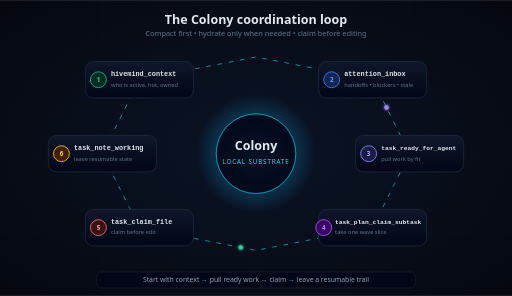
t = 0.00 s
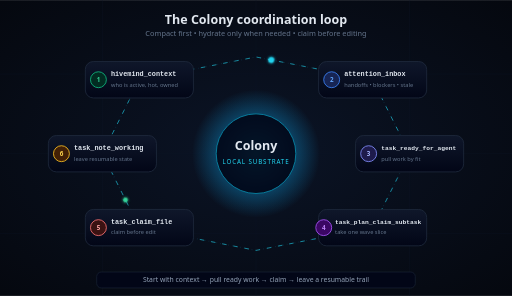
t = 1.50 s
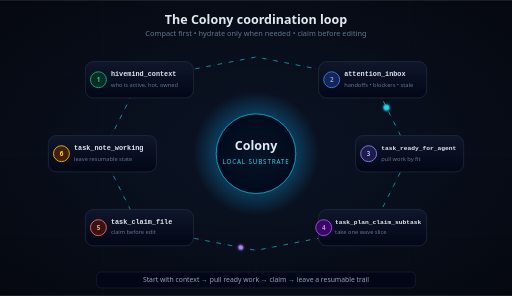
t = 3.00 s
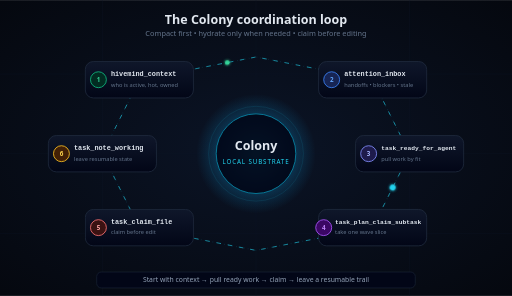
t = 4.00 s
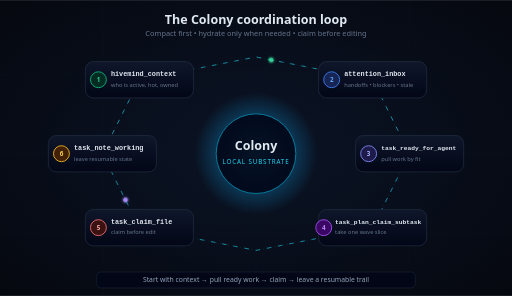
t = 4.50 s
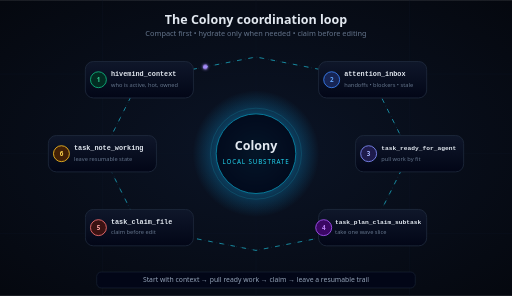
t = 6.75 s

The animated SVG that drew these frames (rendered in a browser with its animation timeline set to each time). Animation: 8 SMIL elements (animate=5,animateMotion=3); one cycle of 9.00 s, repeats indefinitely.

<svg xmlns="http://www.w3.org/2000/svg" viewBox="0 0 900 520" role="img" aria-label="The Colony coordination loop: hivemind_context, attention_inbox, task_ready_for_agent, task_plan_claim_subtask, task_claim_file, task_note_working">
  <defs>
    <radialGradient id="bg" cx="50%" cy="50%" r="70%">
      <stop offset="0%" stop-color="#0b1426"/>
      <stop offset="100%" stop-color="#05080f"/>
    </radialGradient>
    <radialGradient id="core" cx="50%" cy="50%" r="50%">
      <stop offset="0%" stop-color="#22d3ee" stop-opacity="0.9"/>
      <stop offset="55%" stop-color="#0ea5e9" stop-opacity="0.4"/>
      <stop offset="100%" stop-color="#0ea5e9" stop-opacity="0"/>
    </radialGradient>
    <linearGradient id="nodeFill" x1="0" y1="0" x2="0" y2="1">
      <stop offset="0%" stop-color="#0f172a"/>
      <stop offset="100%" stop-color="#020617"/>
    </linearGradient>
    <filter id="glow" x="-50%" y="-50%" width="200%" height="200%">
      <feGaussianBlur stdDeviation="3" result="b"/>
      <feMerge><feMergeNode in="b"/><feMergeNode in="SourceGraphic"/></feMerge>
    </filter>
    <filter id="softGlow" x="-50%" y="-50%" width="200%" height="200%">
      <feGaussianBlur stdDeviation="6" result="b"/>
      <feMerge><feMergeNode in="b"/><feMergeNode in="SourceGraphic"/></feMerge>
    </filter>

    <!-- Path for the hexagonal loop the packet travels along -->
    <path id="loopPath"
      d="M 245 140 L 450 100 L 655 140 L 720 270 L 655 400 L 450 440 L 245 400 L 180 270 Z"
      fill="none"/>

    <!-- Reusable node card -->
    <symbol id="node" overflow="visible">
      <rect x="-95" y="-32" width="190" height="64" rx="14" ry="14"
        fill="url(#nodeFill)" stroke="#1e293b" stroke-width="1.5"/>
    </symbol>
  </defs>

  <rect width="900" height="520" fill="url(#bg)"/>

  <!-- Subtle grid -->
  <g stroke="#0f172a" stroke-width="1" opacity="0.5">
    <path d="M 0 130 H 900 M 0 270 H 900 M 0 410 H 900"/>
    <path d="M 180 0 V 520 M 450 0 V 520 M 720 0 V 520"/>
  </g>

  <!-- Title -->
  <g font-family="ui-sans-serif, system-ui, -apple-system, Segoe UI, Roboto, sans-serif">
    <text x="450" y="42" text-anchor="middle" fill="#e2e8f0" font-size="22" font-weight="600">The Colony coordination loop</text>
    <text x="450" y="64" text-anchor="middle" fill="#64748b" font-size="13">Compact first &#8226; hydrate only when needed &#8226; claim before editing</text>
  </g>

  <!-- Center core with breathing animation -->
  <g transform="translate(450 270)">
    <circle r="110" fill="url(#core)">
      <animate attributeName="r" values="105;115;105" dur="4s" repeatCount="indefinite"/>
      <animate attributeName="opacity" values="0.7;1;0.7" dur="4s" repeatCount="indefinite"/>
    </circle>
    <circle r="70" fill="#020617" stroke="#0891b2" stroke-width="1.5" opacity="0.9"/>
    <circle r="70" fill="none" stroke="#22d3ee" stroke-width="1" opacity="0.5">
      <animate attributeName="r" values="70;90;70" dur="3s" repeatCount="indefinite"/>
      <animate attributeName="opacity" values="0.5;0;0.5" dur="3s" repeatCount="indefinite"/>
    </circle>
    <text y="-6" text-anchor="middle" fill="#e2e8f0" font-family="ui-sans-serif, system-ui, sans-serif" font-size="22" font-weight="600">Colony</text>
    <text y="18" text-anchor="middle" fill="#22d3ee" font-family="ui-sans-serif, system-ui, sans-serif" font-size="11" letter-spacing="1.5">LOCAL SUBSTRATE</text>
  </g>

  <!-- Animated path glow showing flow direction -->
  <use href="#loopPath" stroke="#0e7490" stroke-width="2" opacity="0.35" stroke-dasharray="1 6"/>
  <use href="#loopPath" stroke="#22d3ee" stroke-width="1.5" stroke-dasharray="8 12" opacity="0.7">
    <animate attributeName="stroke-dashoffset" values="0;-40" dur="2s" repeatCount="indefinite"/>
  </use>

  <!-- Three packets flowing along the loop, staggered -->
  <g filter="url(#glow)">
    <circle r="5" fill="#22d3ee">
      <animateMotion dur="9s" repeatCount="indefinite" rotate="auto">
        <mpath href="#loopPath"/>
      </animateMotion>
    </circle>
    <circle r="4" fill="#a78bfa">
      <animateMotion dur="9s" begin="-3s" repeatCount="indefinite" rotate="auto">
        <mpath href="#loopPath"/>
      </animateMotion>
    </circle>
    <circle r="4" fill="#34d399">
      <animateMotion dur="9s" begin="-6s" repeatCount="indefinite" rotate="auto">
        <mpath href="#loopPath"/>
      </animateMotion>
    </circle>
  </g>

  <!-- Nodes -->
  <!-- 1 hivemind_context (top-left) -->
  <g transform="translate(245 140)">
    <use href="#node"/>
    <circle cx="-72" cy="0" r="14" fill="#022c22" stroke="#10b981" stroke-width="1.5"/>
    <text x="-72" y="4" text-anchor="middle" fill="#34d399" font-family="ui-sans-serif, system-ui, sans-serif" font-size="11" font-weight="700">1</text>
    <text x="-50" y="-6" fill="#e2e8f0" font-family="ui-monospace, SFMono-Regular, Menlo, monospace" font-size="12" font-weight="600">hivemind_context</text>
    <text x="-50" y="12" fill="#64748b" font-family="ui-sans-serif, system-ui, sans-serif" font-size="10">who is active, hot, owned</text>
  </g>

  <!-- 2 attention_inbox (top-right) -->
  <g transform="translate(655 140)">
    <use href="#node"/>
    <circle cx="-72" cy="0" r="14" fill="#172554" stroke="#3b82f6" stroke-width="1.5"/>
    <text x="-72" y="4" text-anchor="middle" fill="#60a5fa" font-family="ui-sans-serif, system-ui, sans-serif" font-size="11" font-weight="700">2</text>
    <text x="-50" y="-6" fill="#e2e8f0" font-family="ui-monospace, SFMono-Regular, Menlo, monospace" font-size="12" font-weight="600">attention_inbox</text>
    <text x="-50" y="12" fill="#64748b" font-family="ui-sans-serif, system-ui, sans-serif" font-size="10">handoffs &#8226; blockers &#8226; stale</text>
  </g>

  <!-- 3 task_ready_for_agent (right) -->
  <g transform="translate(720 270)">
    <use href="#node"/>
    <circle cx="-72" cy="0" r="14" fill="#1e1b4b" stroke="#818cf8" stroke-width="1.5"/>
    <text x="-72" y="4" text-anchor="middle" fill="#a5b4fc" font-family="ui-sans-serif, system-ui, sans-serif" font-size="11" font-weight="700">3</text>
    <text x="-50" y="-6" fill="#e2e8f0" font-family="ui-monospace, SFMono-Regular, Menlo, monospace" font-size="11" font-weight="600">task_ready_for_agent</text>
    <text x="-50" y="12" fill="#64748b" font-family="ui-sans-serif, system-ui, sans-serif" font-size="10">pull work by fit</text>
  </g>

  <!-- 4 task_plan_claim_subtask (bottom-right) -->
  <g transform="translate(655 400)">
    <use href="#node"/>
    <circle cx="-86" cy="0" r="14" fill="#3b0764" stroke="#a855f7" stroke-width="1.5"/>
    <text x="-86" y="4" text-anchor="middle" fill="#c084fc" font-family="ui-sans-serif, system-ui, sans-serif" font-size="11" font-weight="700">4</text>
    <text x="-66" y="-6" fill="#e2e8f0" font-family="ui-monospace, SFMono-Regular, Menlo, monospace" font-size="11" font-weight="600">task_plan_claim_subtask</text>
    <text x="-66" y="12" fill="#64748b" font-family="ui-sans-serif, system-ui, sans-serif" font-size="10">take one wave slice</text>
  </g>

  <!-- 5 task_claim_file (bottom-left) -->
  <g transform="translate(245 400)">
    <use href="#node"/>
    <circle cx="-72" cy="0" r="14" fill="#3a1212" stroke="#f87171" stroke-width="1.5"/>
    <text x="-72" y="4" text-anchor="middle" fill="#fca5a5" font-family="ui-sans-serif, system-ui, sans-serif" font-size="11" font-weight="700">5</text>
    <text x="-50" y="-6" fill="#e2e8f0" font-family="ui-monospace, SFMono-Regular, Menlo, monospace" font-size="12" font-weight="600">task_claim_file</text>
    <text x="-50" y="12" fill="#64748b" font-family="ui-sans-serif, system-ui, sans-serif" font-size="10">claim before edit</text>
  </g>

  <!-- 6 task_note_working (left) -->
  <g transform="translate(180 270)">
    <use href="#node"/>
    <circle cx="-72" cy="0" r="14" fill="#422006" stroke="#fbbf24" stroke-width="1.5"/>
    <text x="-72" y="4" text-anchor="middle" fill="#fcd34d" font-family="ui-sans-serif, system-ui, sans-serif" font-size="11" font-weight="700">6</text>
    <text x="-50" y="-6" fill="#e2e8f0" font-family="ui-monospace, SFMono-Regular, Menlo, monospace" font-size="12" font-weight="600">task_note_working</text>
    <text x="-50" y="12" fill="#64748b" font-family="ui-sans-serif, system-ui, sans-serif" font-size="10">leave resumable state</text>
  </g>

  <!-- Footer hint -->
  <g font-family="ui-sans-serif, system-ui, sans-serif">
    <rect x="170" y="478" width="560" height="28" rx="8" fill="#020617" stroke="#1e293b"/>
    <text x="450" y="496" text-anchor="middle" fill="#94a3b8" font-size="12">
      Start with context &#8594; pull ready work &#8594; claim &#8594; leave a resumable trail
    </text>
  </g>
</svg>
